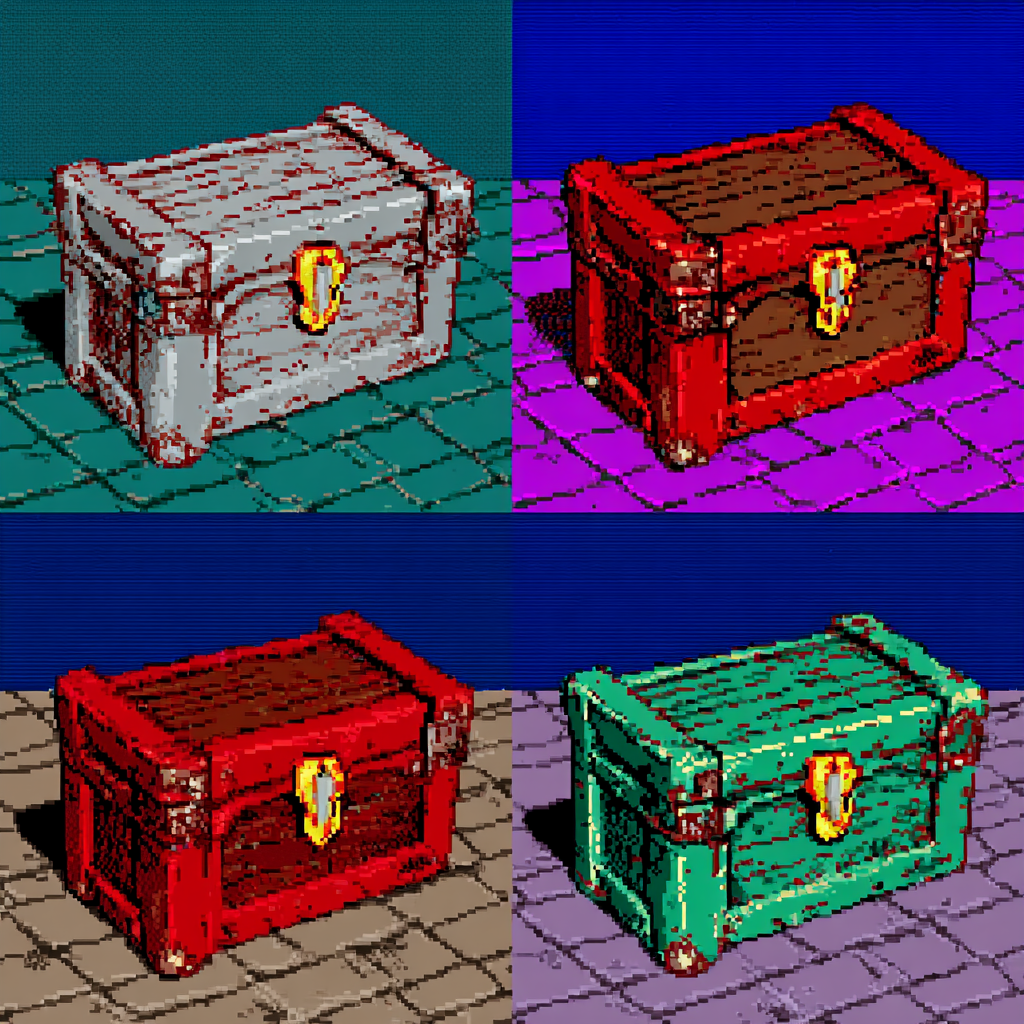
Generation parameters embedded in this image by Midjourney (PNG 'Description' text chunk):
a 4-image grid showing 4 different variations of this image: Old dusty crate with rusted metal corners, half-buried in grit on a worn floor, hints of a hidden key inside, dramatic close-up, cinematic depth of field --profile [redacted] --v 7 Job ID: 0a49d576-0bfa-435c-8804-c4a666f49085